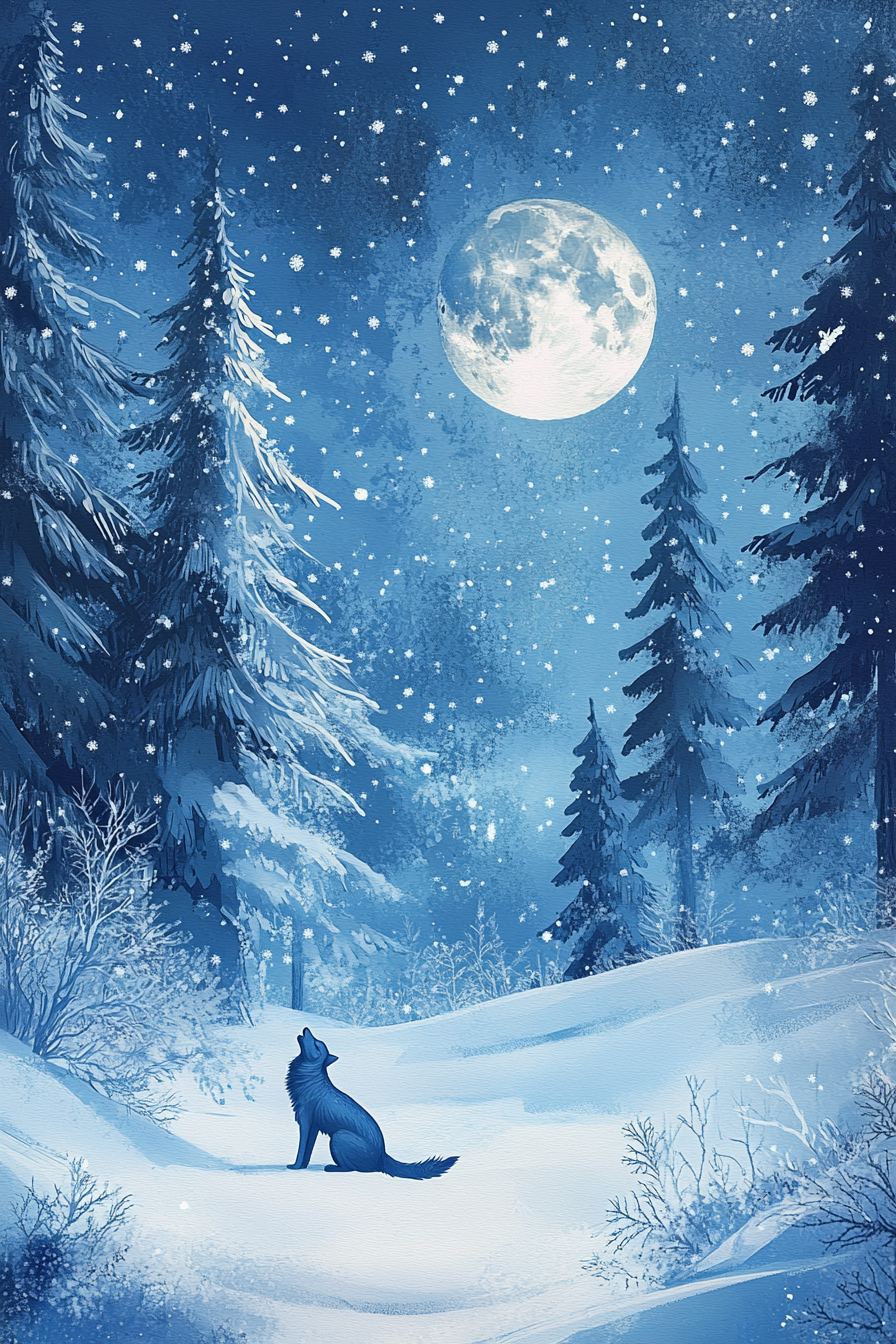
Generation parameters embedded in this image by Midjourney (PNG 'Description' text chunk):
A serene snowy landscape at twilight, with a lone wolf howling at the moon, pine trees laden with frost, and delicate snowflakes falling gently to the ground --ar 2:3 --v 6.1 Job ID: 72f03677-23d2-4a27-ab5a-97b309cdaee4